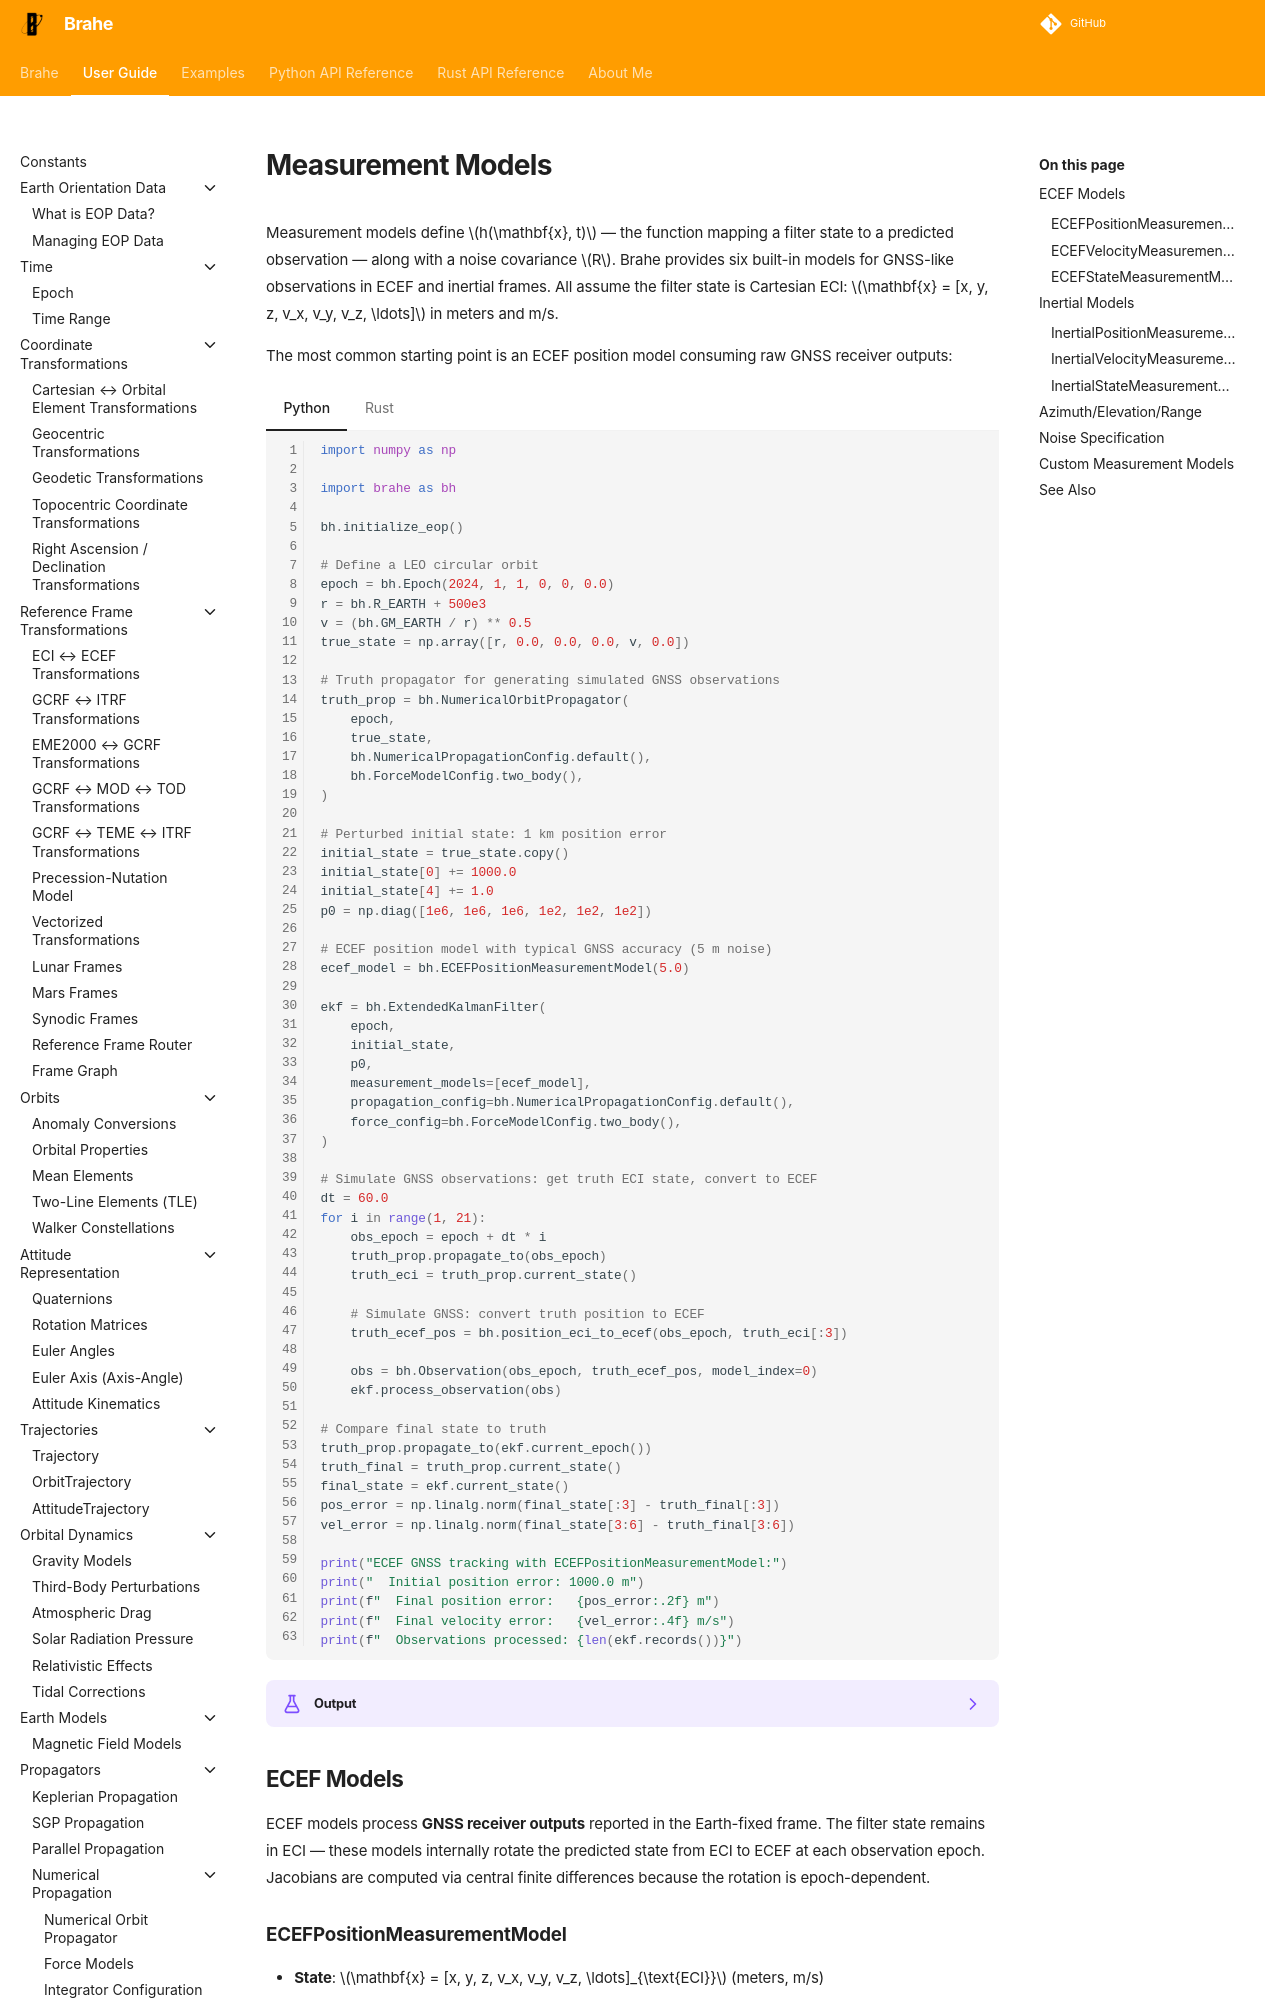

repository: duncaneddy/brahe · page: latest/learn/estimation/measurement_models.html · generator: mkdocs

# Measurement Models

Measurement models define $h(\mathbf{x}, t)$ — the function mapping a filter state to a
predicted observation — along with a noise covariance $R$. Brahe provides six built-in
models for GNSS-like observations in ECEF and inertial frames. All assume the filter state
is Cartesian ECI: $\mathbf{x} = [x, y, z, v_x, v_y, v_z, \ldots]$ in meters and m/s.

The most common starting point is an ECEF position model consuming raw GNSS receiver
outputs:

=== "Python"
    ``` python
    --8<-- "./examples/estimation/ecef_gnss_tracking.py:11"
    ```

=== "Rust"
    ``` rust
    --8<-- "./examples/estimation/ecef_gnss_tracking.rs:4"
    ```

??? example "Output"
    === "Python"
        ```
        --8<-- "./docs/outputs/estimation/ecef_gnss_tracking.py.txt"
        ```

    === "Rust"
        ```
        --8<-- "./docs/outputs/estimation/ecef_gnss_tracking.rs.txt"
        ```

## ECEF Models

ECEF models process **GNSS receiver outputs** reported in the Earth-fixed frame. The
filter state remains in ECI — these models internally rotate the predicted state from ECI
to ECEF at each observation epoch. Jacobians are computed via central finite differences
because the rotation is epoch-dependent.

### ECEFPositionMeasurementModel

- **State**: $\mathbf{x} = [x, y, z, v_x, v_y, v_z, \ldots]_{\text{ECI}}$ (meters, m/s)
- **Measurement**: $\mathbf{z} = R_{\text{ECI} \to \text{ECEF}}(t) \cdot [x, y, z]_{\text{ECI}}$ — 3 values in meters
- **Jacobian**: Numerical (finite difference)

### ECEFVelocityMeasurementModel

Converts the full ECI state to ECEF and extracts velocity, properly accounting for Earth
rotation effects.

- **State**: $\mathbf{x} = [x, y, z, v_x, v_y, v_z, \ldots]_{\text{ECI}}$ (meters, m/s)
- **Measurement**: $\mathbf{z} = [v_x, v_y, v_z]_{\text{ECEF}}$ — 3 values in m/s
- **Jacobian**: Numerical (finite difference)
